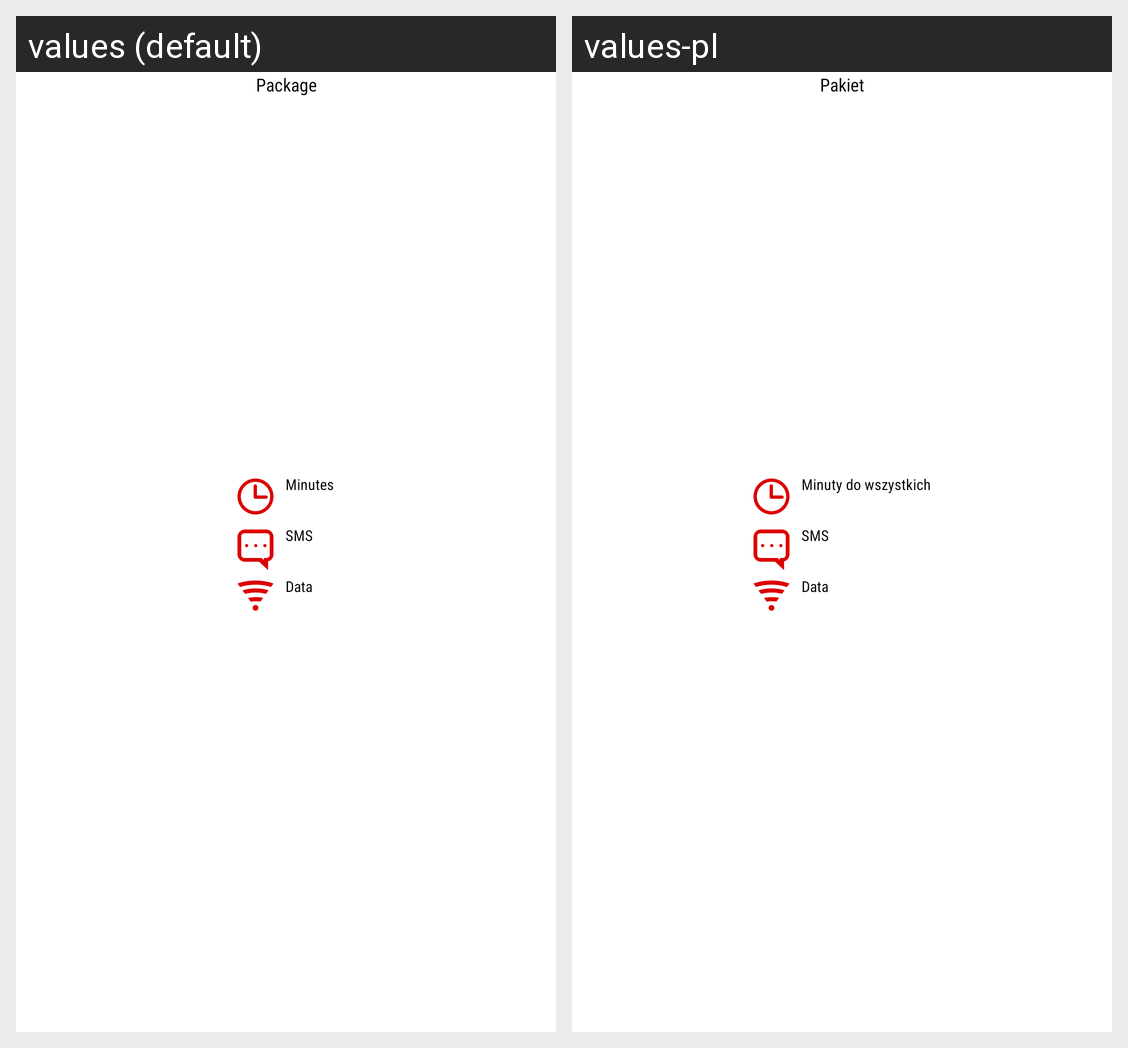

Here is an Android app screen in its default locale and in the app's own translations. Write out the translated-string differences for the strings that appear on this screen.
Android screen res/layout/widget_pane_bundle.xml rendered under 2 locales, left to right: values (default), values-pl. Device: Nexus 5 (rendered at 1080×1920; each locale shown at half size, 540×960, under a caption strip naming it); theme AppTheme.
Strings drawn on this screen, with the default value and each locale's value (text and hints the layout hard-codes, and strings that could not be matched under every locale, appear in the picture but are not listed):

package_placeholder
  values: Package
  values-pl: Pakiet

package_minutes
  values: Minutes
  values-pl: Minuty do wszystkich

package_sms
  values: SMS
  values-pl: SMS

package_data
  values: Data
  values-pl: Data
